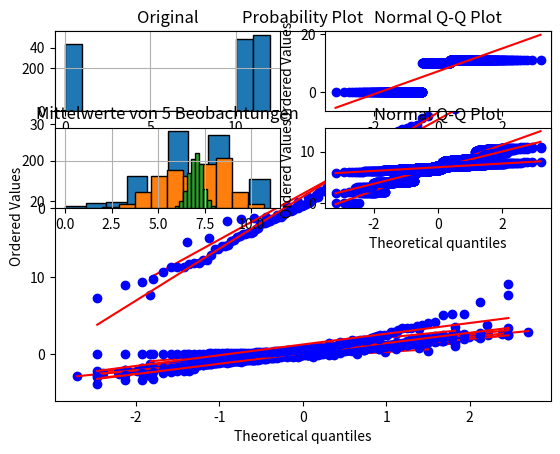

The matplotlib source for this figure:
#!/usr/bin/env python3
# -*- coding: utf-8 -*-
"""
Created on Thu Oct 25 14:32:59 2018

@author: christopher
"""

##################################################

# IMPORTS

##################################################

from pandas import Series, DataFrame 
import pandas as pd
import matplotlib.pyplot as plt 
from scipy.stats import norm, uniform, probplot, t, chi2
import numpy as np


##################################################

# AUFGABE 5.1

##################################################


# --- a.) Normalverteilte Zufallszahlen

# normalverteilte Zufallszahlen generieren
ran_10 = norm.rvs(size=10) 
ran_20 = norm.rvs(size=20) 
ran_50 = norm.rvs(size=50) 
ran_100 = norm.rvs(size=100)
ran_200 = norm.rvs(size=200)  

# Zufallszahlen plotten (simulieren)
probplot(ran_10, plot=plt)
probplot(ran_20, plot=plt)
probplot(ran_50, plot=plt)
probplot(ran_100, plot=plt)
probplot(ran_200, plot=plt)

# Sie verteilen sich alle entlang derselben Linie?


# --- b.) T-verteilte Zufallszahlen
t_20_20 = t.rvs(size=20, df=20)
t_20_07 = t.rvs(size=20, df=7)
t_20_03 = t.rvs(size=20, df=3)
t_100_20 = t.rvs(size=100, df=20)
t_100_07 = t.rvs(size=100, df=7)
t_100_03 = t.rvs(size=100, df=3)

probplot(t_20_20, plot=plt)
probplot(t_20_07, plot=plt)
probplot(t_20_03, plot=plt)
probplot(t_100_20, plot=plt)
probplot(t_100_07, plot=plt)
probplot(t_100_03, plot=plt)

# Je mehr Zufallszahlen, desto stärker verteilen sie sich entlang derselben Linie?
# Schräger als normalverteilte Zufallszahlen?


# --- c.) Chi-verteilte Zufallszahlen

c_20_20 = chi2.rvs(size=20, df=20)
c_20_01 = chi2.rvs(size=20, df=1)
c_100_20 = chi2.rvs(size=100, df=20)
c_100_01 = chi2.rvs(size=100, df=1)

probplot(c_20_20, plot=plt)
probplot(c_20_01, plot=plt)
probplot(c_100_20, plot=plt)
probplot(c_100_01, plot=plt)

# Sehr stark beinflusst vom Freiheitsgrad!
# Man könnte es auch noch schöner Plotten mit Subplots


##################################################

# AUFGABE 5.2

##################################################


# --- a.) Verteilung von X
# (Vorgegebene) mögliche Werte von X in Array
werte = np.array([0, 10, 11])

# X simulieren
sim = Series(np.random.choice(werte, size=1000, replace=True))

# Mehrere Grafiken neben- und untereinander
plt.subplot(4, 2, 1)

# Histogramm erstellen
sim.hist(bins=[0, 1, 10, 11, 12], edgecolor="black") 
plt.title("Original")

plt.subplot(4, 2, 2)

# Normalplot erstellen
probplot(sim,plot=plt) 
plt.title("Normal Q-Q Plot")


# --- b.) Verteilung vom Mittelwert von mehreren X

n=5

# X_1,...,X_n simulieren und in einer n-spaltigen
# Matrix (mit 1000 Zeilen) anordnen
sim = np.random.choice(werte, size=n*1000, replace=True) 

sim = DataFrame(np.reshape(sim,(n,1000)))

#In jeder Matrixzeile Mittelwert berechnen
sim_mean = sim.mean()

plt.subplot(4,2,3) 

sim_mean.hist(edgecolor="black") 
plt.title("Mittelwerte von 5 Beobachtungen")

plt.subplot(4,2,4) 
probplot(sim_mean,plot=plt) 
plt.title("Normal Q-Q Plot")


n=10

# X_1,...,X_n simulieren und in einer n-spaltigen
# Matrix (mit 1000 Zeilen) anordnen
sim = np.random.choice(werte, size=n*1000, replace=True) 

sim = DataFrame(np.reshape(sim,(n,1000)))

#In jeder Matrixzeile Mittelwert berechnen
sim_mean = sim.mean()

plt.subplot(4,2,3) 

sim_mean.hist(edgecolor="black") 
plt.title("Mittelwerte von 5 Beobachtungen")

plt.subplot(4,2,4) 
probplot(sim_mean,plot=plt) 
plt.title("Normal Q-Q Plot")


n=200

# X_1,...,X_n simulieren und in einer n-spaltigen
# Matrix (mit 1000 Zeilen) anordnen
sim = np.random.choice(werte, size=n*1000, replace=True) 

sim = DataFrame(np.reshape(sim,(n,1000)))

#In jeder Matrixzeile Mittelwert berechnen
sim_mean = sim.mean()

plt.subplot(4,2,3) 

sim_mean.hist(edgecolor="black") 
plt.title("Mittelwerte von 5 Beobachtungen")

plt.subplot(4,2,4) 
probplot(sim_mean,plot=plt) 
plt.title("Normal Q-Q Plot")

# Immer stärker Normalverteilt

